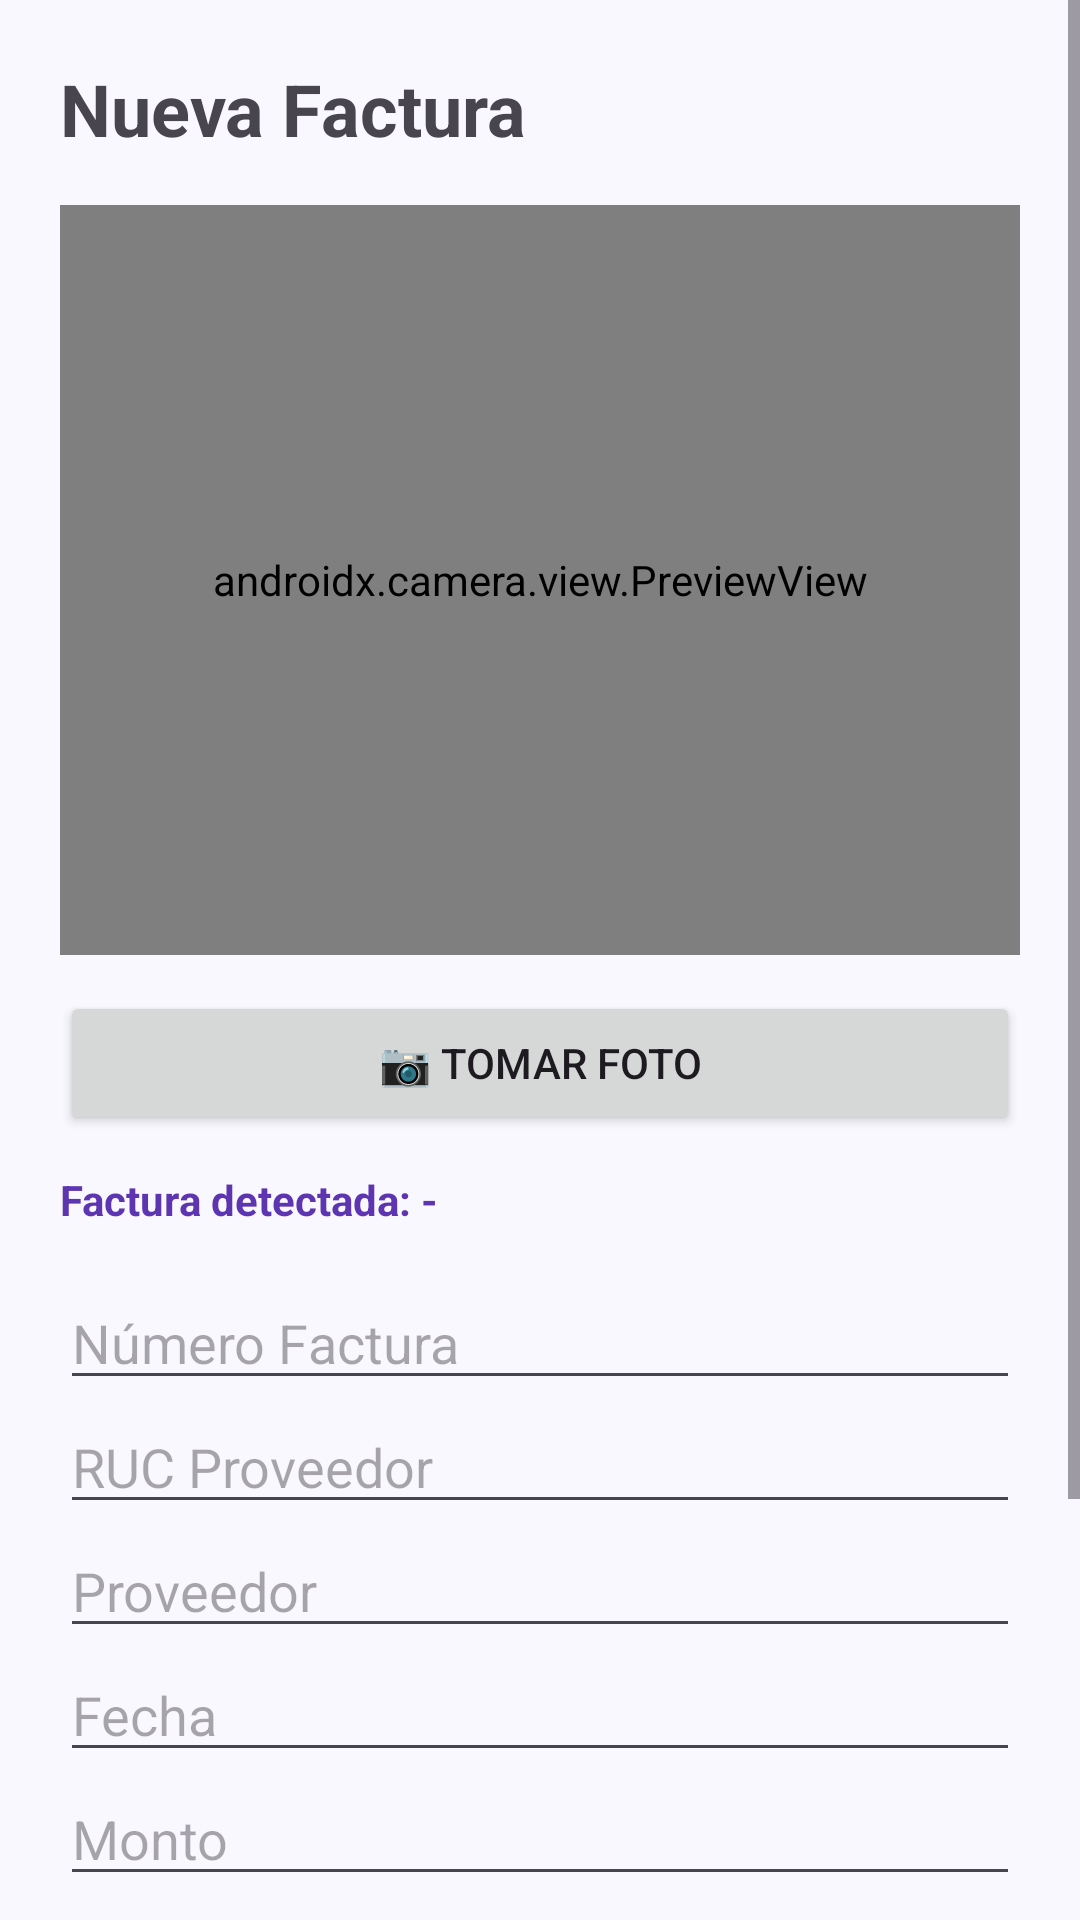

Here is an Android app screen rendered from its layout file. Give the layout XML and the strings, colors and styles it references.
<!-- AndroidManifest.xml: application theme Theme.Apppruebauno -->
<!-- res/layout/activity_factura.xml -->
<?xml version="1.0" encoding="utf-8"?>
<ScrollView xmlns:android="http://schemas.android.com/apk/res/android"
    android:layout_width="match_parent"
    android:layout_height="match_parent"
    android:background="#FAF8FF">

    <LinearLayout
        android:layout_width="match_parent"
        android:layout_height="wrap_content"
        android:orientation="vertical"
        android:padding="20dp">

        <TextView
            android:layout_width="wrap_content"
            android:layout_height="wrap_content"
            android:text="Nueva Factura"
            android:textSize="24sp"
            android:textStyle="bold"/>

        
        <FrameLayout
            android:layout_width="match_parent"
            android:layout_height="250dp"
            android:layout_marginTop="16dp">

            <androidx.camera.view.PreviewView
                android:id="@+id/viewFinder"
                android:layout_width="match_parent"
                android:layout_height="match_parent" />

            <ImageView
                android:id="@+id/imgFactura"
                android:layout_width="match_parent"
                android:layout_height="match_parent"
                android:scaleType="centerCrop"
                android:visibility="gone" />
        </FrameLayout>

        <Button
            android:id="@+id/btnTomarFoto"
            android:layout_width="match_parent"
            android:layout_height="wrap_content"
            android:layout_marginTop="12dp"
            android:text="📷 Tomar foto"/>

        <TextView
            android:id="@+id/txtNumeroDetectado"
            android:layout_width="wrap_content"
            android:layout_height="wrap_content"
            android:layout_marginTop="12dp"
            android:text="Factura detectada: -"
            android:textColor="#5E35B1"
            android:textStyle="bold"/>

        

        <EditText
            android:id="@+id/edtNumeroFactura"
            android:layout_width="match_parent"
            android:layout_height="wrap_content"
            android:hint="Número Factura"
            android:layout_marginTop="16dp"/>

        <EditText
            android:id="@+id/edtRucProveedor"
            android:layout_width="match_parent"
            android:layout_height="wrap_content"
            android:hint="RUC Proveedor"/>

        <EditText
            android:id="@+id/edtProveedor"
            android:layout_width="match_parent"
            android:layout_height="wrap_content"
            android:hint="Proveedor"/>

        <EditText
            android:id="@+id/edtFecha"
            android:layout_width="match_parent"
            android:layout_height="wrap_content"
            android:hint="Fecha"/>

        <EditText
            android:id="@+id/edtMonto"
            android:layout_width="match_parent"
            android:layout_height="wrap_content"
            android:hint="Monto"/>

        <EditText
            android:id="@+id/edtObservacion"
            android:layout_width="match_parent"
            android:layout_height="100dp"
            android:gravity="top"
            android:hint="Observaciones"/>

        <Button
            android:id="@+id/btnGuardarFactura"
            android:layout_width="match_parent"
            android:layout_height="wrap_content"
            android:layout_marginTop="20dp"
            android:text="Guardar Factura"/>

    </LinearLayout>

</ScrollView>
<!-- resources referenced by this layout -->
<resources>
  <style name="Theme.Apppruebauno" parent="Base.Theme.Apppruebauno" />
  <style name="Base.Theme.Apppruebauno" parent="Theme.Material3.DayNight.NoActionBar">
          
          <item name="android:statusBarColor">#FAF8FF</item>
          <item name="android:windowLightStatusBar">true</item>
      </style>
</resources>
